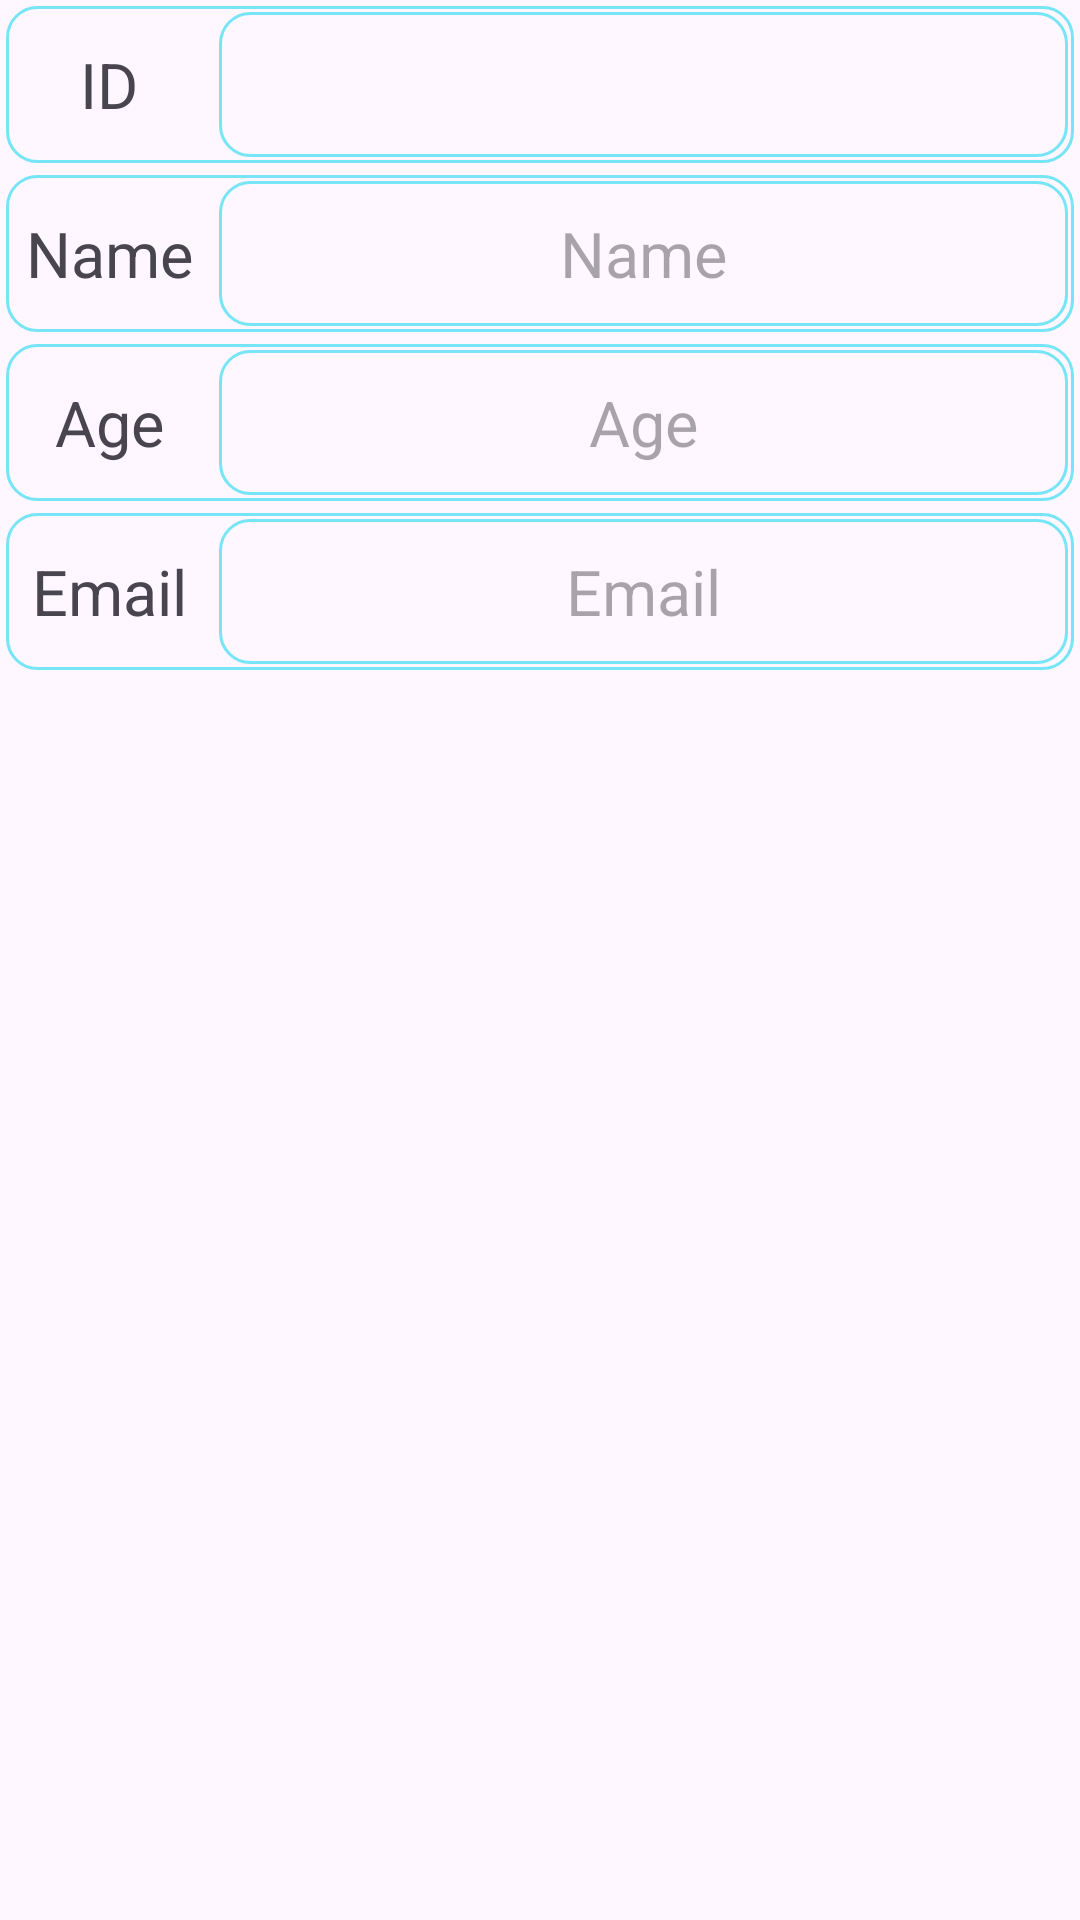

Android layout source for this screen:
<!-- AndroidManifest.xml: application theme Theme.LocTry2 -->
<!-- res/layout/dialog_edit_data.xml -->
<?xml version="1.0" encoding="utf-8"?>
<LinearLayout xmlns:android="http://schemas.android.com/apk/res/android"
    xmlns:tools="http://schemas.android.com/tools"
    android:layout_width="match_parent"
    android:layout_height="wrap_content"
    android:orientation="vertical"
    android:padding="0dp">

    <LinearLayout
        android:layout_width="match_parent"
        android:layout_height="wrap_content"
        android:layout_margin="2dp"
        android:background="@drawable/custom_edittext"
        android:orientation="horizontal">

        <TextView
            android:layout_width="65dp"
            android:layout_height="wrap_content"
            android:layout_margin="2dp"
            android:gravity="center"
            android:paddingTop="10dp"
            android:paddingBottom="10dp"
            android:text="@string/id"
            android:textSize="21sp" />

        <TextView
            android:id="@+id/idTextView"
            android:layout_width="match_parent"
            android:layout_height="wrap_content"
            android:layout_margin="2dp"
            android:background="@drawable/custom_edittext"
            android:gravity="center"
            android:paddingStart="20dp"
            android:paddingTop="10dp"
            android:paddingEnd="20dp"
            android:paddingBottom="10dp"
            android:textSize="21sp" />
    </LinearLayout>

    <LinearLayout
        android:layout_width="match_parent"
        android:layout_height="wrap_content"
        android:layout_margin="2dp"
        android:background="@drawable/custom_edittext"
        android:orientation="horizontal">

        <TextView
            android:layout_width="65dp"
            android:layout_height="wrap_content"
            android:layout_margin="2dp"
            android:gravity="center"
            android:paddingTop="10dp"
            android:paddingBottom="10dp"
            android:text="@string/name"
            android:textSize="21sp" />

        <EditText
            android:id="@+id/editName"
            android:layout_width="match_parent"
            android:layout_height="wrap_content"
            android:layout_margin="2dp"
            android:background="@drawable/custom_edittext"
            android:gravity="center"
            android:hint="@string/name"
            android:importantForAutofill="no"
            android:inputType="text"
            android:paddingStart="20dp"
            android:paddingTop="10dp"
            android:paddingEnd="20dp"
            android:paddingBottom="10dp"
            android:textSize="21sp"
            tools:ignore="TextContrastCheck,DuplicateSpeakableTextCheck" />

    </LinearLayout>

    <LinearLayout
        android:layout_width="match_parent"
        android:layout_height="wrap_content"
        android:layout_margin="2dp"
        android:background="@drawable/custom_edittext"
        android:orientation="horizontal">

        <TextView
            android:layout_width="65dp"
            android:layout_height="wrap_content"
            android:layout_margin="2dp"
            android:gravity="center"
            android:paddingTop="10dp"
            android:paddingBottom="10dp"
            android:text="@string/age"
            android:textSize="21sp" />

        <EditText
            android:id="@+id/editAge"
            android:layout_width="match_parent"
            android:layout_height="wrap_content"
            android:layout_margin="2dp"
            android:background="@drawable/custom_edittext"
            android:gravity="center"
            android:hint="@string/age"
            android:importantForAutofill="no"
            android:inputType="number"
            android:paddingStart="20dp"
            android:paddingTop="10dp"
            android:paddingEnd="20dp"
            android:paddingBottom="10dp"
            android:textSize="21sp"
            tools:ignore="TextContrastCheck,DuplicateSpeakableTextCheck" />
    </LinearLayout>

    <LinearLayout
        android:layout_width="match_parent"
        android:layout_height="wrap_content"
        android:layout_margin="2dp"
        android:background="@drawable/custom_edittext"
        android:orientation="horizontal">

        <TextView
            android:layout_width="65dp"
            android:layout_height="wrap_content"
            android:layout_margin="2dp"
            android:gravity="center"
            android:paddingTop="10dp"
            android:paddingBottom="10dp"
            android:text="@string/email"
            android:textSize="21sp" />

        <EditText
            android:id="@+id/editEmail"
            android:layout_width="match_parent"
            android:layout_height="wrap_content"
            android:layout_margin="2dp"
            android:background="@drawable/custom_edittext"
            android:gravity="center"
            android:hint="@string/email"
            android:importantForAutofill="no"
            android:inputType="textEmailAddress"
            android:paddingStart="20dp"
            android:paddingTop="10dp"
            android:paddingEnd="20dp"
            android:paddingBottom="10dp"
            android:textSize="21sp"
            tools:ignore="TextContrastCheck,DuplicateSpeakableTextCheck" />
    </LinearLayout>

</LinearLayout>
<!-- resources referenced by this layout -->
<resources>
  <!-- drawable custom_edittext (drawable) -->
  <?xml version="1.0" encoding="utf-8"?>
  <shape xmlns:android="http://schemas.android.com/apk/res/android"
      android:shape="rectangle">
      <stroke
          android:width="1dp"
          android:color="#BA45DFF3"/>
      <corners
          android:radius="10dp"/>
  </shape>
  <string name="age">Age</string>
  <string name="email">Email</string>
  <string name="id">ID</string>
  <string name="name">Name</string>
  <style name="Theme.LocTry2" parent="Base.Theme.LocTry2" />
  <style name="Base.Theme.LocTry2" parent="Theme.Material3.DayNight.NoActionBar">
          
          
      </style>
</resources>
